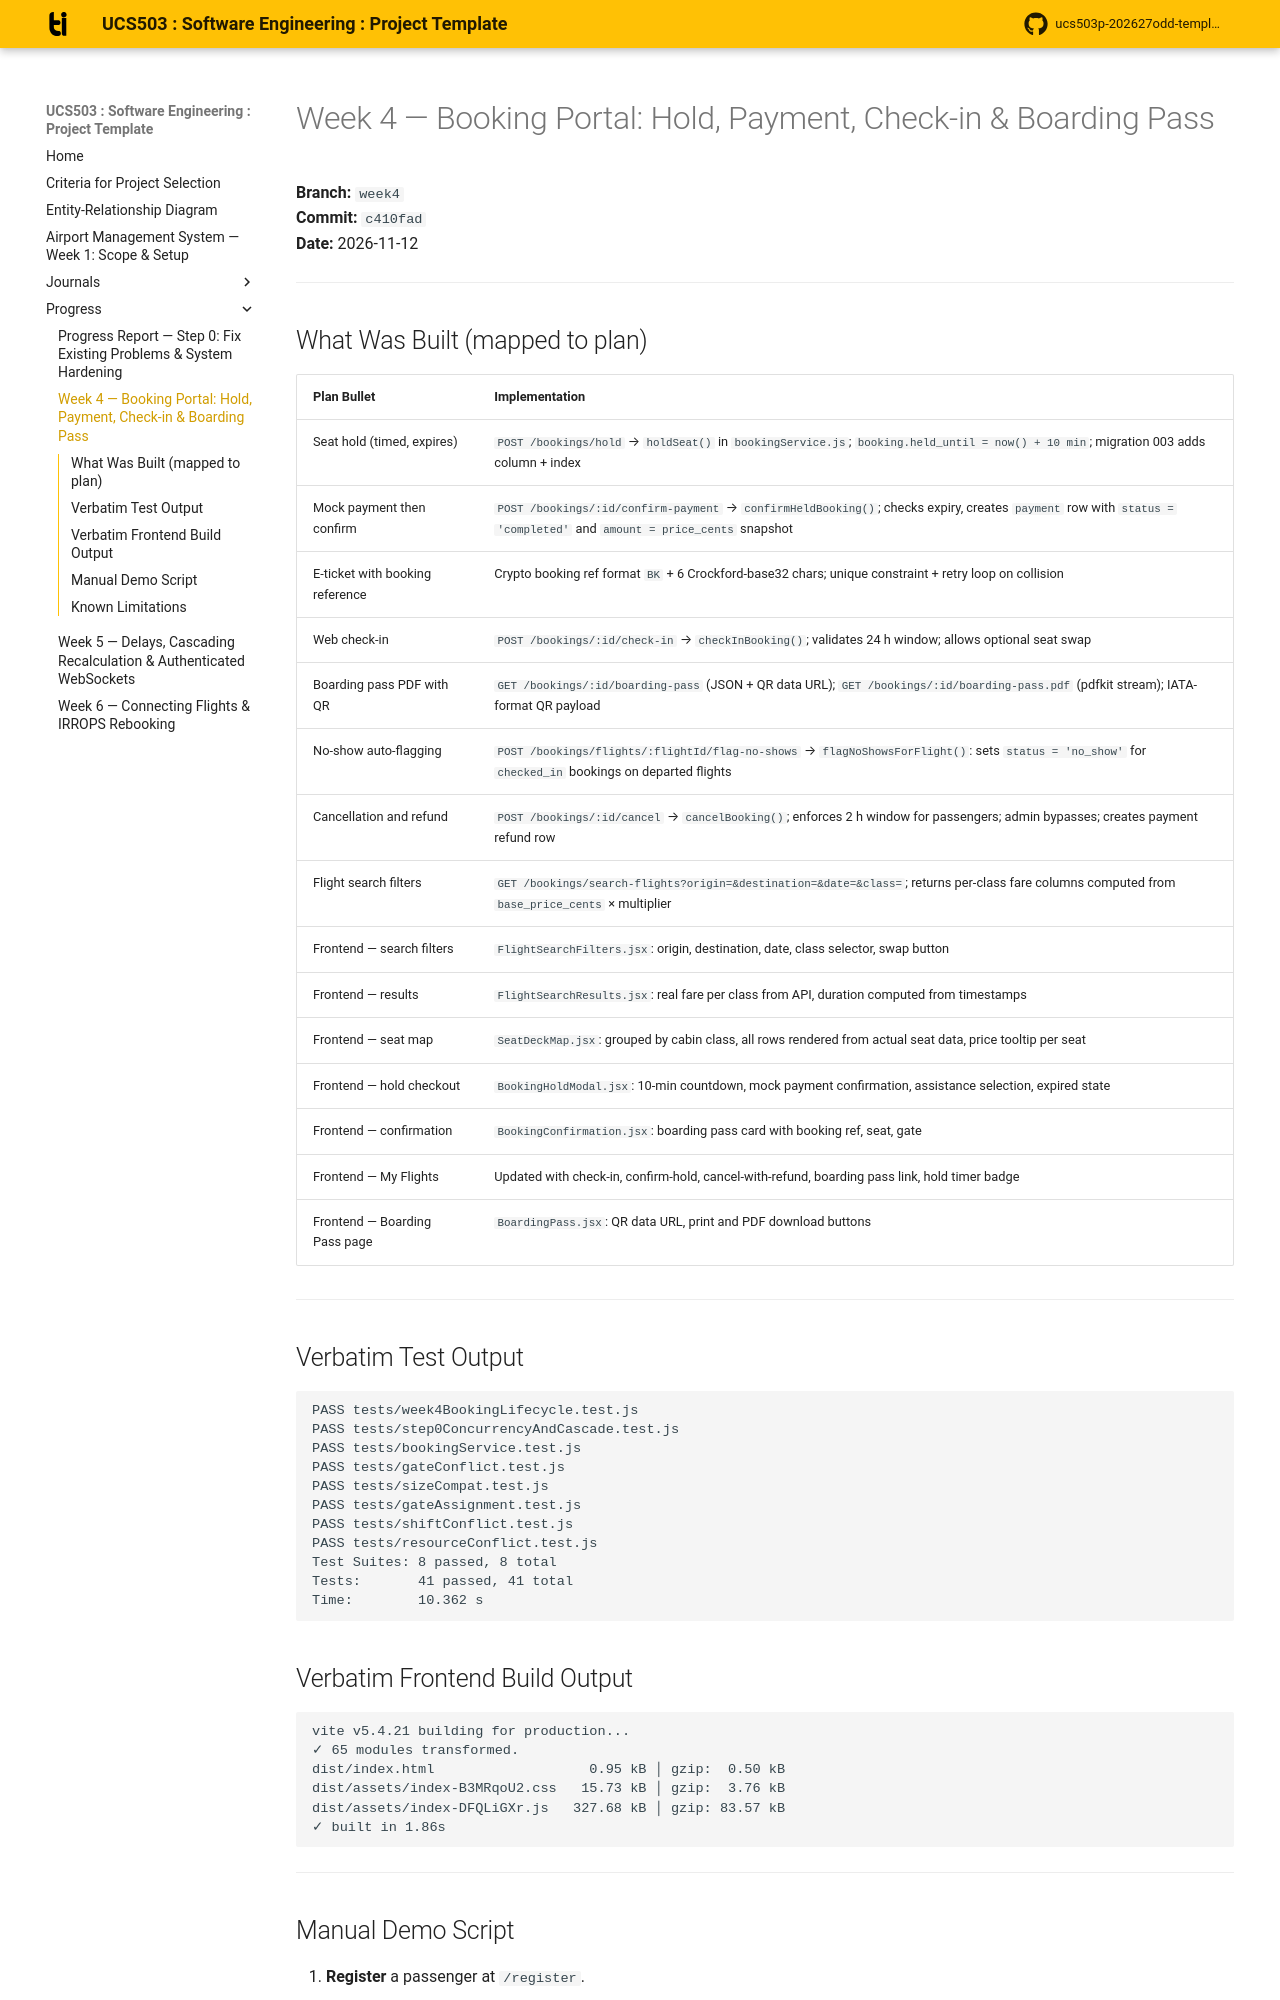

repository: ashmitab30/UCS503-2627-airport-management-system · page: progress/week4/index.html · generator: mkdocs

# Week 4 — Booking Portal: Hold, Payment, Check-in & Boarding Pass

**Branch:** `week4`  
**Commit:** `c410fad`  
**Date:** 2026-11-12

---

## What Was Built (mapped to plan)

| Plan Bullet | Implementation |
|---|---|
| Seat hold (timed, expires) | `POST /bookings/hold` → `holdSeat()` in `bookingService.js`; `booking.held_until = now() + 10 min`; migration 003 adds column + index |
| Mock payment then confirm | `POST /bookings/:id/confirm-payment` → `confirmHeldBooking()`; checks expiry, creates `payment` row with `status = 'completed'` and `amount = price_cents` snapshot |
| E-ticket with booking reference | Crypto booking ref format `BK` + 6 Crockford-base32 chars; unique constraint + retry loop on collision |
| Web check-in | `POST /bookings/:id/check-in` → `checkInBooking()`; validates 24 h window; allows optional seat swap |
| Boarding pass PDF with QR | `GET /bookings/:id/boarding-pass` (JSON + QR data URL); `GET /bookings/:id/boarding-pass.pdf` (pdfkit stream); IATA-format QR payload |
| No-show auto-flagging | `POST /bookings/flights/:flightId/flag-no-shows` → `flagNoShowsForFlight()`: sets `status = 'no_show'` for `checked_in` bookings on departed flights |
| Cancellation and refund | `POST /bookings/:id/cancel` → `cancelBooking()`; enforces 2 h window for passengers; admin bypasses; creates payment refund row |
| Flight search filters | `GET /bookings/search-flights?origin=&destination=&date=&class=`; returns per-class fare columns computed from `base_price_cents` × multiplier |
| Frontend — search filters | `FlightSearchFilters.jsx`: origin, destination, date, class selector, swap button |
| Frontend — results | `FlightSearchResults.jsx`: real fare per class from API, duration computed from timestamps |
| Frontend — seat map | `SeatDeckMap.jsx`: grouped by cabin class, all rows rendered from actual seat data, price tooltip per seat |
| Frontend — hold checkout | `BookingHoldModal.jsx`: 10-min countdown, mock payment confirmation, assistance selection, expired state |
| Frontend — confirmation | `BookingConfirmation.jsx`: boarding pass card with booking ref, seat, gate |
| Frontend — My Flights | Updated with check-in, confirm-hold, cancel-with-refund, boarding pass link, hold timer badge |
| Frontend — Boarding Pass page | `BoardingPass.jsx`: QR data URL, print and PDF download buttons |

---

## Verbatim Test Output

```
PASS tests/week4BookingLifecycle.test.js
PASS tests/step0ConcurrencyAndCascade.test.js
PASS tests/bookingService.test.js
PASS tests/gateConflict.test.js
PASS tests/sizeCompat.test.js
PASS tests/gateAssignment.test.js
PASS tests/shiftConflict.test.js
PASS tests/resourceConflict.test.js
Test Suites: 8 passed, 8 total
Tests:       41 passed, 41 total
Time:        10.362 s
```

## Verbatim Frontend Build Output

```
vite v5.4.21 building for production...
✓ 65 modules transformed.
dist/index.html                   0.95 kB │ gzip:  0.50 kB
dist/assets/index-B3MRqoU2.css   15.73 kB │ gzip:  3.76 kB
dist/assets/index-DFQLiGXr.js   327.68 kB │ gzip: 83.57 kB
✓ built in 1.86s
```

---
